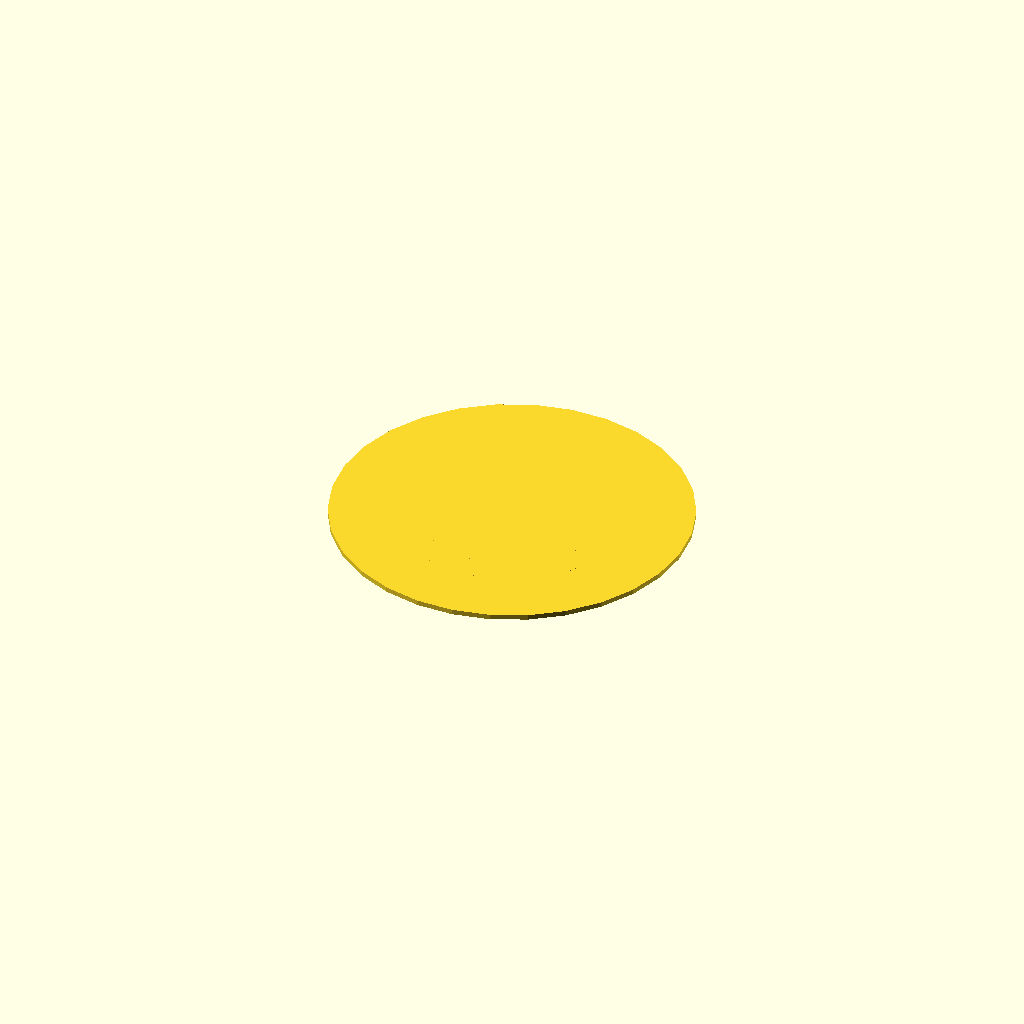
Cell 1: rendered with the file's own defaults.
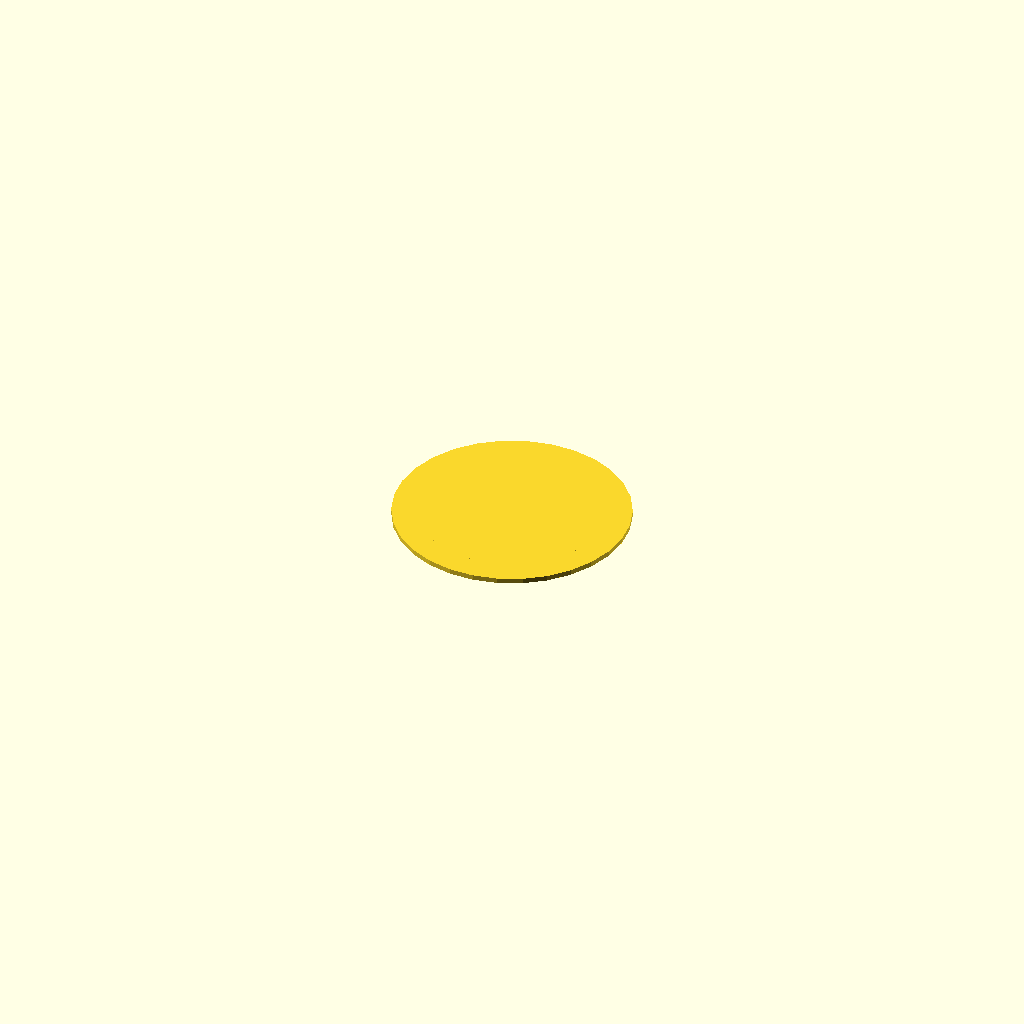
Cell 2: the same model with r_outer = 0.1.
All cells are drawn from one camera (rotation 55°, 0°, 25°, orthographic, colour scheme Cornfield), so only the parameter changes between them.
The OpenSCAD source (results/nopscadlib/ablations/no_recovery/scad/radial__ATX_CM_CHOKE.scad):
// Parameters
r_outer = 17.4; //[8.7:34.8:0.1]
r_step = 11.4; //[5.7:22.8:0.1]
r_hub = 9.0; //[4.5:18.0:0.1]
thickness = 0.5; //[0.25:1.0:0.05]

// Geometry
module outer_disk() {
  cylinder(r=r_outer, h=thickness, center=true);
}

module inner_step() {
  cylinder(r=r_step, h=thickness, center=true);
}

module center_hub() {
  cylinder(r=r_hub, h=thickness, center=true);
}

// Final Union
module stepped_disk_union() {
  union() {
    outer_disk();
    inner_step();
    center_hub();
  }
}

// Render the final geometry
stepped_disk_union();
Customizer parameters (derived from the source; name, type, default, range or options):
r_outer: number, default 17.4, range 0.1 to 8.7, step 34.8
r_step: number, default 11.4, range 0.1 to 5.7, step 22.8
r_hub: number, default 9, range 0.1 to 4.5, step 18
thickness: number, default 0.5, range 0.05 to 0.25, step 1
